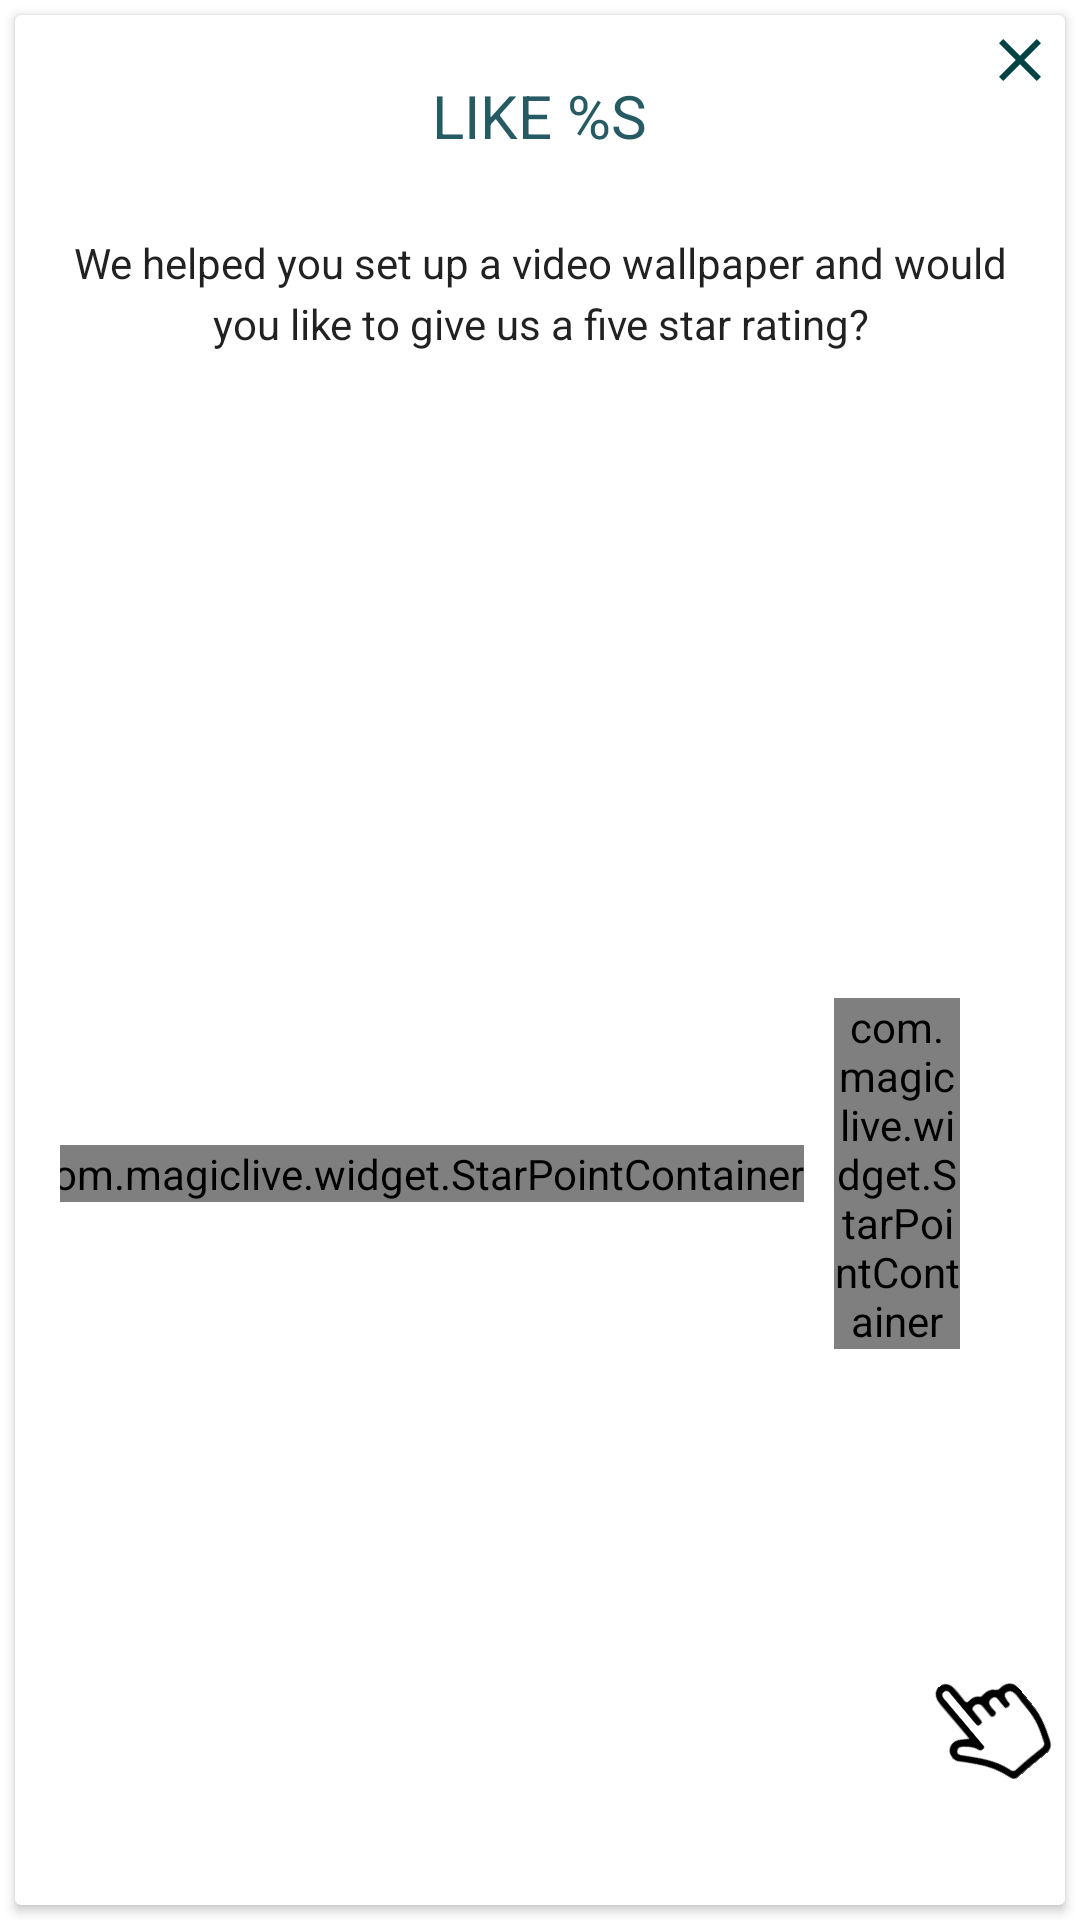

Produce the Android XML layout that renders to this screen, including the resource entries it uses.
<!-- AndroidManifest.xml: activity theme DialogStyle -->
<!-- res/layout/activity_rating.xml -->
<?xml version="1.0" encoding="utf-8"?>
<FrameLayout xmlns:android="http://schemas.android.com/apk/res/android"
    xmlns:app="http://schemas.android.com/apk/res-auto"
    android:layout_width="wrap_content"
    android:layout_height="wrap_content"
    android:layout_marginLeft="10dp"
    android:layout_marginRight="10dp">


    <android.support.v7.widget.CardView
        android:layout_width="match_parent"
        android:layout_height="wrap_content"
        android:layout_gravity="bottom"
        android:layout_margin="5dip"
        app:cardBackgroundColor="@color/material_white"
        app:cardElevation="2dip">

        <LinearLayout
            android:layout_width="match_parent"
            android:layout_height="wrap_content"
            android:gravity="center_horizontal"
            android:orientation="vertical">

            <LinearLayout
                android:layout_width="wrap_content"
                android:layout_height="wrap_content"
                android:layout_marginTop="20dp"
                android:gravity="center"
                android:orientation="horizontal"
                android:paddingLeft="10dp"
                android:paddingRight="10dp">

                <TextView
                    android:id="@+id/title_tv"
                    android:layout_width="wrap_content"
                    android:layout_height="wrap_content"
                    android:gravity="center"
                    android:text="@string/rating_title"
                    android:textAllCaps="true"
                    android:textColor="@color/video_title"
                    android:textSize="20sp" />

            </LinearLayout>

            <TextView
                android:layout_width="wrap_content"
                android:layout_height="wrap_content"
                android:layout_marginLeft="16dp"
                android:layout_marginRight="16dp"
                android:layout_marginTop="16dp"
                android:fontFamily="Roboto-Regular"
                android:lineSpacingExtra="4dp"
                android:gravity="center"
                android:lines="3"
                android:text="@string/rating_content"
                android:textColor="@color/body_text_1"
                android:textSize="14sp" />

            <LinearLayout
                android:layout_width="320dp"
                android:layout_height="wrap_content"
                android:layout_marginTop="20dp"
                android:gravity="center"
                android:orientation="horizontal">

                <com.magiclive.widget.StarPointContainer
                    android:id="@+id/star1"
                    android:layout_width="wrap_content"
                    android:layout_height="wrap_content"
                    android:layout_marginRight="10dp">

                    <ImageView
                        android:id="@+id/star_iv1"
                        android:layout_width="24dp"
                        android:layout_height="24dp"
                        android:layout_margin="7dp"
                        android:src="@drawable/ic_rating_star_null" />

                </com.magiclive.widget.StarPointContainer>

                <com.magiclive.widget.StarPointContainer
                    android:id="@+id/star2"
                    android:layout_width="wrap_content"
                    android:layout_height="wrap_content"
                    android:layout_marginRight="10dp">

                    <ImageView
                        android:id="@+id/star_iv2"
                        android:layout_width="24dp"
                        android:layout_height="24dp"
                        android:layout_margin="7dp"
                        android:src="@drawable/ic_rating_star_null" />

                </com.magiclive.widget.StarPointContainer>

                <com.magiclive.widget.StarPointContainer
                    android:id="@+id/star3"
                    android:layout_width="wrap_content"
                    android:layout_height="wrap_content"
                    android:layout_marginRight="10dp">

                    <ImageView
                        android:id="@+id/star_iv3"
                        android:layout_width="24dp"
                        android:layout_height="24dp"
                        android:layout_margin="7dp"
                        android:src="@drawable/ic_rating_star_null" />

                </com.magiclive.widget.StarPointContainer>

                <com.magiclive.widget.StarPointContainer
                    android:id="@+id/star4"
                    android:layout_width="wrap_content"
                    android:layout_height="wrap_content"
                    android:layout_marginRight="10dp">

                    <ImageView
                        android:id="@+id/star_iv4"
                        android:layout_width="24dp"
                        android:layout_height="24dp"
                        android:layout_margin="7dp"
                        android:src="@drawable/ic_rating_star_null" />

                </com.magiclive.widget.StarPointContainer>


                <com.magiclive.widget.StarPointContainer
                    android:id="@+id/star5"
                    android:layout_width="wrap_content"
                    android:layout_height="wrap_content"
                    >

                    <ImageView
                        android:id="@+id/star_iv5"
                        android:layout_width="24dp"
                        android:layout_height="24dp"
                        android:layout_margin="7dp"
                        android:src="@drawable/ic_rating_star_null" />

                </com.magiclive.widget.StarPointContainer>

            </LinearLayout>

            <LinearLayout
                android:layout_width="match_parent"
                android:layout_height="wrap_content"
                android:layout_marginBottom="20dp"
                android:layout_marginTop="24dp">

                <RelativeLayout
                    style="@style/WhiteRoundCornerButtonStyle"
                    android:layout_width="0dp"
                    android:layout_marginLeft="16dp"
                    android:layout_weight="1"
                    android:background="@drawable/round_corner_negative_btn_bg2"
                    android:onClick="onRatingButton1to4Clicked">

                    <TextView
                        android:layout_width="wrap_content"
                        android:layout_height="wrap_content"
                        android:layout_centerVertical="true"
                        android:drawableLeft="@drawable/ic_rating_angry"
                        android:drawablePadding="6dp"
                        android:ellipsize="end"
                        android:fontFamily="Roboto-Medium"
                        android:gravity="center"
                        android:maxLines="1"
                        android:text="@string/rating_btn_complain"
                        android:textAllCaps="true"
                        android:textColor="@color/material_white"
                        android:textSize="14sp" />
                </RelativeLayout>

                <RelativeLayout
                    style="@style/WhiteRoundCornerButtonStyle"
                    android:layout_width="0dp"
                    android:layout_marginLeft="12dp"
                    android:layout_marginRight="16dp"
                    android:layout_weight="1"
                    android:background="@drawable/round_corner_negative_btn_bg2"
                    android:onClick="onRatingButtonClicked">

                    <TextView
                        android:layout_width="wrap_content"
                        android:layout_height="wrap_content"
                        android:layout_centerVertical="true"
                        android:drawableLeft="@drawable/ic_rating_laugh"
                        android:drawablePadding="6dp"
                        android:ellipsize="end"
                        android:fontFamily="Roboto-Medium"
                        android:gravity="center"
                        android:maxLines="1"
                        android:text="@string/rating_btn_satisfy"
                        android:textAllCaps="true"
                        android:textColor="@color/material_white"
                        android:textSize="14sp" />
                </RelativeLayout>

            </LinearLayout>

        </LinearLayout>

        <ImageView
            android:layout_width="30dp"
            android:layout_height="30dp"
            android:layout_gravity="top|right"
            android:background="?attr/selectableItemBackgroundBorderless"
            android:clickable="true"
            android:onClick="onDismissButtonClicked"
            android:padding="16dp"
            android:scaleType="center"
            android:src="@drawable/ic_fw_close" />

        <ImageView
            android:id="@+id/handle_icon_iv"
            android:layout_width="wrap_content"
            android:layout_height="wrap_content"
            android:layout_gravity="bottom|right"
            android:layout_marginBottom="40dp"
            android:layout_marginRight="10dp"
            android:rotation="-40"
            android:src="@drawable/ic_hand_icon" />

    </android.support.v7.widget.CardView>
</FrameLayout>
<!-- resources referenced by this layout -->
<resources>
  <color name="body_text_1">#de000000</color>
  <color name="material_white">#ffffffff</color>
  <color name="video_title">#de07434d</color>
  <!-- drawable ic_fw_close: png bitmap (drawable-xxhdpi, 289 bytes) -->
  <!-- drawable ic_hand_icon: png bitmap (drawable-xxhdpi, 1657 bytes) -->
  <!-- drawable ic_rating_angry: png bitmap (drawable-xxhdpi, 757 bytes) -->
  <!-- drawable ic_rating_laugh: png bitmap (drawable-xxhdpi, 758 bytes) -->
  <!-- drawable ic_rating_star_null: png bitmap (drawable-xxhdpi, 1003 bytes) -->
  <!-- drawable round_corner_negative_btn_bg2 (drawable) -->
  <?xml version="1.0" encoding="utf-8"?>
  <selector xmlns:android="http://schemas.android.com/apk/res/android">
      <item android:state_pressed="false">
          <shape>
              <corners android:radius="50dp" />
              <solid android:color="@color/colorPrimary" />
          </shape>
      </item>
      <item android:state_pressed="true">
          <shape>
              <corners android:radius="50dp" />
              <solid android:color="@color/colorPrimaryDark" />
          </shape>
      </item>
  </selector>
  <string name="rating_btn_complain">Complain</string>
  <string name="rating_btn_satisfy">5 Star</string>
  <string name="rating_content">We helped you set up a video wallpaper and would you like to give us a five star rating?</string>
  <string name="rating_title">LIKE %s</string>
  <style name="WhiteRoundCornerButtonStyle" parent="@style/Widget.AppCompat.Button.Borderless.Colored">
          <item name="android:background">@drawable/bg_btn_white_round_corner</item>
          <item name="android:layout_width">13dp</item>
          <item name="android:layout_height">40dp</item>
          <item name="android:gravity">center</item>
          <item name="android:clickable">true</item>
      </style>
  <style name="DialogStyle" parent="Theme.AppCompat.Dialog">
          <item name="android:windowBackground">@android:color/transparent</item>
          <item name="android:windowFrame">@null</item>
          <item name="android:windowNoTitle">true</item>
          <item name="android:windowIsFloating">true</item>
          <item name="android:windowIsTranslucent">true</item>
          <item name="android:windowContentOverlay">@null</item>
          <item name="android:windowAnimationStyle">@style/DialogStyle.Animation</item>
          <item name="android:backgroundDimEnabled">true</item>
          <item name="android:windowCloseOnTouchOutside">true</item>
      </style>
  <color name="colorPrimary">@color/theme_primary</color>
  <color name="colorPrimaryDark">@color/theme_primary_dark</color>
  <!-- drawable bg_btn_white_round_corner (drawable) -->
  <?xml version="1.0" encoding="utf-8"?>
  <selector xmlns:android="http://schemas.android.com/apk/res/android">
      <item android:state_pressed="true" android:state_enabled="true">
          <shape android:shape="rectangle">
              <corners android:radius="2dp" />
              <solid android:color="#999999"></solid>
          </shape>
      </item>
      <item android:state_enabled="false">
          <shape android:shape="rectangle">
              <corners android:radius="2dp" />
              <solid android:color="#999999"></solid>
          </shape>
      </item>
      <item>
          <shape android:state_pressed="false" android:state_enabled="true" android:shape="rectangle">
              <corners android:radius="2dp" />
              <solid android:color="@android:color/white"></solid>
          </shape>
      </item>
  </selector>
  <style name="DialogStyle.Animation">
          <item name="android:activityOpenEnterAnimation">@anim/slide_in_from_bottom</item>
          <item name="android:activityCloseExitAnimation">@anim/slide_out_to_bottom</item>
      </style>
  <color name="theme_primary">@color/app_primary_accent</color>
  <color name="theme_primary_dark">#FFBB3F2F</color>
  <color name="app_primary_accent">#FFDC4C39</color>
</resources>
